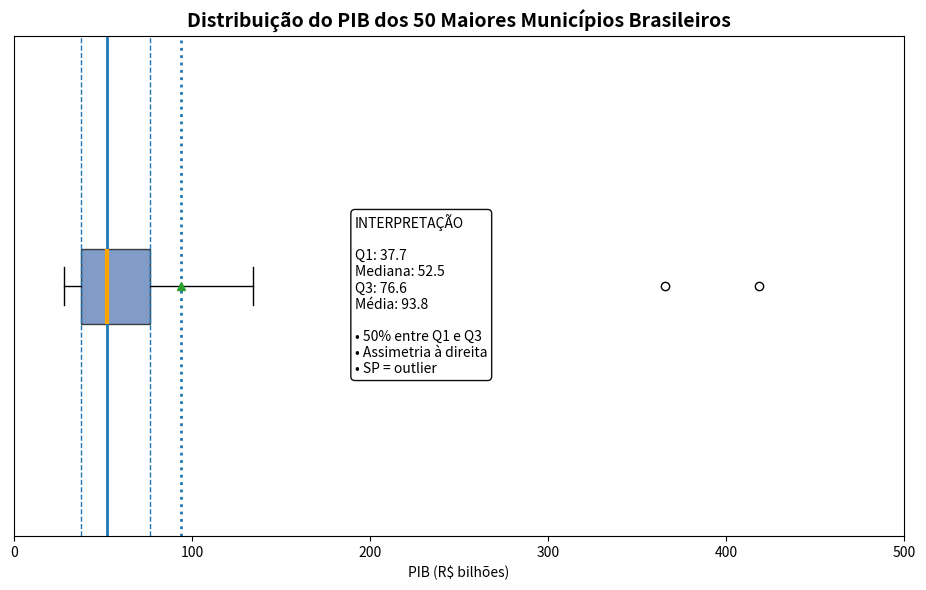

Generate this figure with matplotlib:
import pandas as pd
import matplotlib.pyplot as plt

# Dados
dados = [
    ['São Paulo', 'SP', 1066.83], ['Rio de Janeiro', 'RJ', 418.46],
    ['Brasília', 'DF', 365.67], ['Maricá', 'RJ', 134.09],
    ['Belo Horizonte', 'MG', 130.20], ['Manaus', 'AM', 127.65],
    ['Curitiba', 'PR', 120.07], ['Osasco', 'SP', 119.40],
    ['Porto Alegre', 'RS', 104.74], ['Guarulhos', 'SP', 97.56],
    ['Campinas', 'SP', 91.97], ['Fortaleza', 'CE', 86.94],
    ['Salvador', 'BA', 76.70], ['Niterói', 'RJ', 76.27],
    ['Goiânia', 'GO', 75.78], ['São Bernardo do Campo', 'SP', 71.97],
    ['Barueri', 'SP', 71.65], ['Duque de Caxias', 'RJ', 70.07],
    ['Paulínia', 'SP', 67.07], ['Recife', 'PE', 66.35],
    ['Jundiaí', 'SP', 65.42], ['Saquarema', 'RJ', 64.70],
    ['São José dos Campos', 'SP', 61.39], ['Sorocaba', 'SP', 58.82],
    ['Betim', 'MG', 52.61], ['Ribeirão Preto', 'SP', 52.31],
    ['Uberlândia', 'MG', 51.07], ['Joinville', 'SC', 49.82],
    ['Itajaí', 'SC', 48.20], ['Contagem', 'MG', 45.09],
    ['Piracicaba', 'SP', 44.35], ['Campos dos Goytacazes', 'RJ', 42.95],
    ['São Luís', 'MA', 42.39], ['Campo Grande', 'MS', 42.27],
    ['Belém', 'PA', 40.54], ['Cuiabá', 'MT', 39.05],
    ['Caxias do Sul', 'RS', 37.86], ['Serra', 'ES', 37.65],
    ['Santo André', 'SP', 36.93], ['Araucária', 'PR', 34.08],
    ['São José dos Pinhais', 'PR', 33.96], ['Maceió', 'AL', 33.75],
    ['Florianópolis', 'SC', 31.19], ['Natal', 'RN', 31.16],
    ['Santos', 'SP', 30.96], ['Teresina', 'PI', 29.45],
    ['Canoas', 'RS', 29.17], ['Cajamar', 'SP', 28.99],
    ['João Pessoa', 'PB', 28.44], ['Indaiatuba', 'SP', 28.27]
]

df = pd.DataFrame(dados, columns=['Município', 'UF', 'PIB'])

# Estatísticas
q1 = df['PIB'].quantile(0.25)
q3 = df['PIB'].quantile(0.75)
mediana = df['PIB'].median()
media = df['PIB'].mean()

# Figura
fig, ax = plt.subplots(figsize=(12, 6))

# Boxplot
box = ax.boxplot(df['PIB'], vert=False, patch_artist=True, showmeans=True)

# Cores
box['boxes'][0].set(facecolor='#4C72B0', alpha=0.7)
box['medians'][0].set(color='orange', linewidth=3)
box['means'][0].set(color='green', linewidth=2)

# Linhas
ax.axvline(q1, linestyle='--', linewidth=1)
ax.axvline(mediana, linestyle='-', linewidth=2)
ax.axvline(q3, linestyle='--', linewidth=1)
ax.axvline(media, linestyle=':', linewidth=2)

# Configuração
ax.set_xlim(0, 500)
ax.set_yticks([])
ax.set_title('Distribuição do PIB dos 50 Maiores Municípios Brasileiros', fontsize=14, weight='bold')
ax.set_xlabel('PIB (R$ bilhões)')

# Outlier
ax.annotate(
    'São Paulo (outlier)',
    xy=(1066, 1),
    xytext=(330, 1.15),
    arrowprops=dict(arrowstyle='->'),
    fontsize=10
)

# 🔥 INTERPRETAÇÃO (AGORA MAIS PRÓXIMA)
interpretacao = (
    "INTERPRETAÇÃO\n\n"
    f"Q1: {q1:.1f}\n"
    f"Mediana: {mediana:.1f}\n"
    f"Q3: {q3:.1f}\n"
    f"Média: {media:.1f}\n\n"
    "• 50% entre Q1 e Q3\n"
    "• Assimetria à direita\n"
    "• SP = outlier"
)

fig.text(
    0.3, 0.5, interpretacao,   # 👈 puxado mais pra perto
    fontsize=10,
    va='center',
    bbox=dict(boxstyle='round', facecolor='white', alpha=0.95)
)

# Ajuste fino do layout
plt.tight_layout(rect=[0, 0, 0.78, 1])

# ✅ AGORA SALVA CERTO
plt.savefig('boxplot_final.png', dpi=300, bbox_inches='tight')

plt.show()
